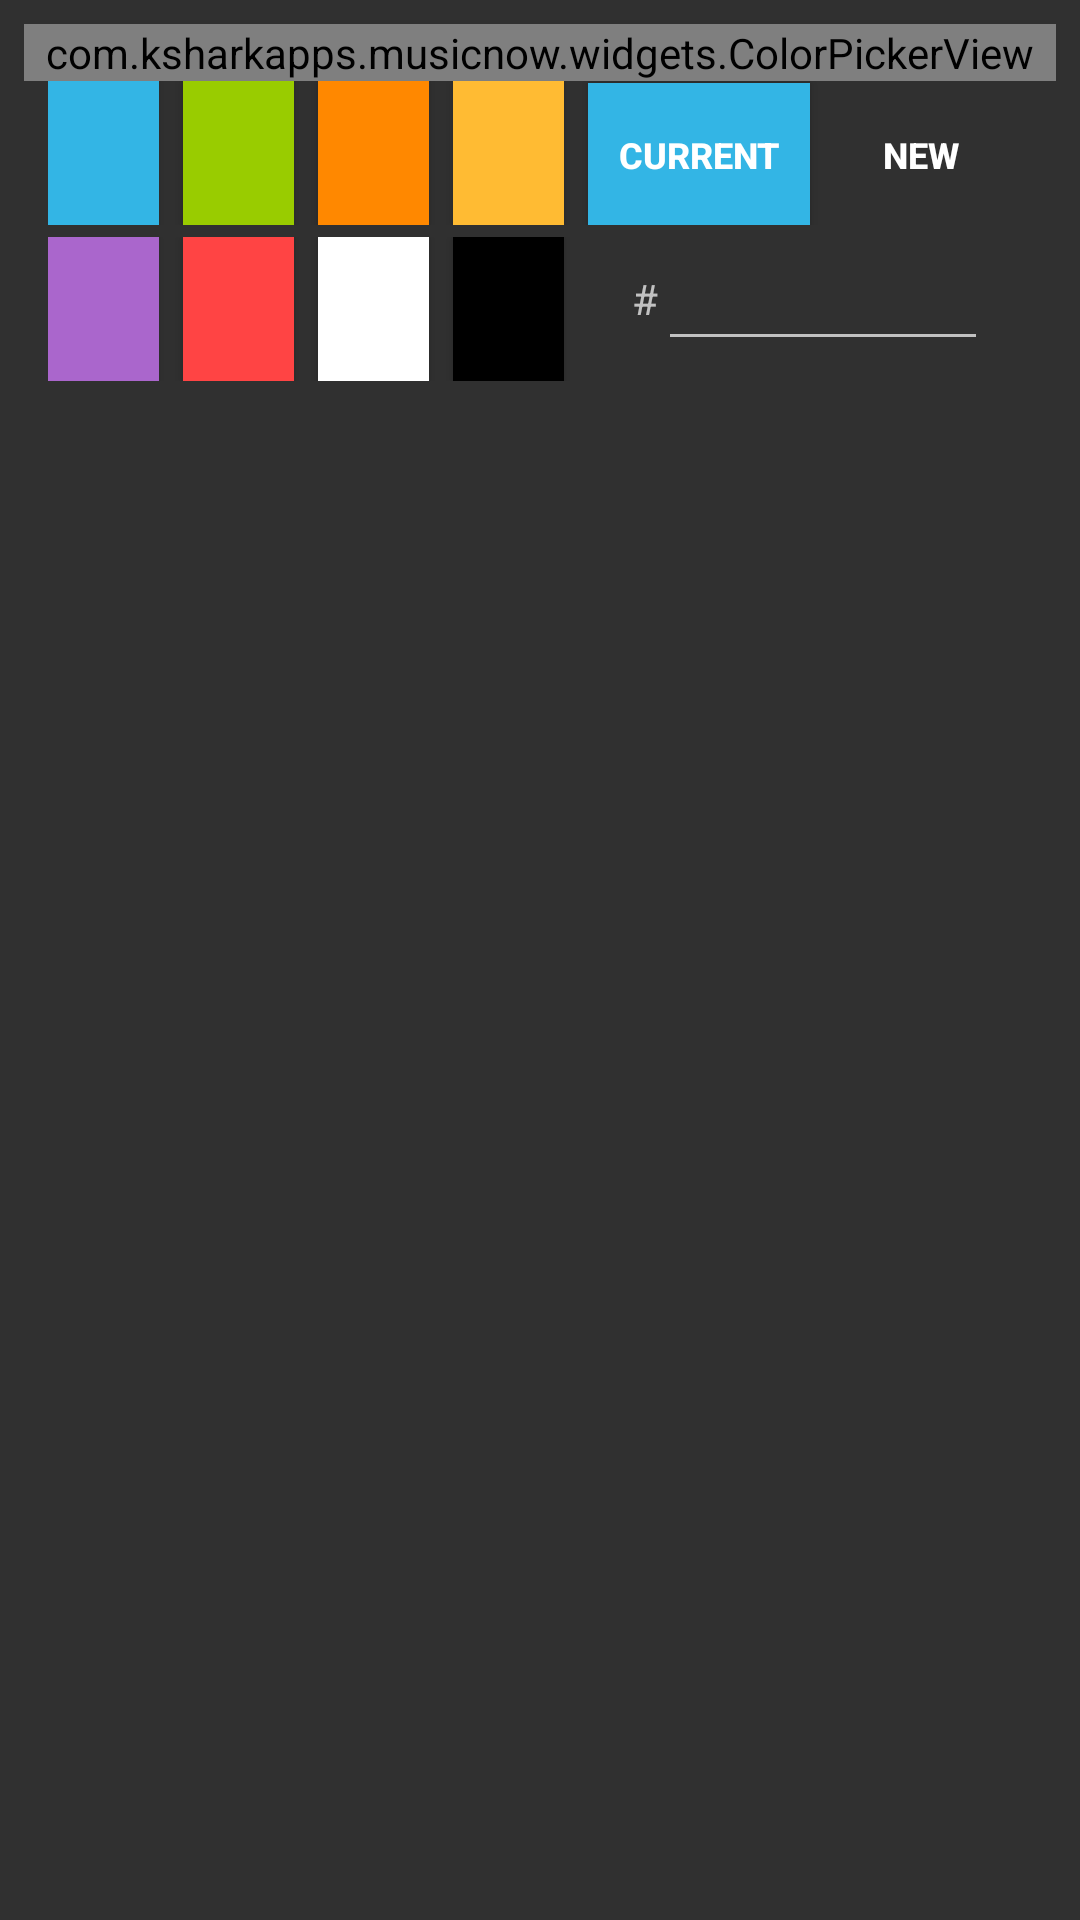

Layout XML and referenced resources for this Android screen:
<!-- AndroidManifest.xml: application theme Apollo.Theme.Dark -->
<!-- res/layout/color_scheme_dialog.xml -->
<?xml version="1.0" encoding="utf-8"?>
<RelativeLayout xmlns:android="http://schemas.android.com/apk/res/android"
    android:layout_width="match_parent"
    android:layout_height="wrap_content"
    android:padding="@dimen/color_scheme_dialog_row_padding" >

    <com.ksharkapps.musicnow.widgets.ColorPickerView
        android:id="@+id/color_picker_view"
        android:layout_width="match_parent"
        android:layout_height="wrap_content" />

    <LinearLayout
        android:id="@+id/color_scheme_dialog_row_one"
        android:layout_width="match_parent"
        android:layout_height="wrap_content"
        android:layout_below="@+id/color_picker_view"
        android:layout_marginBottom="4dp"
        android:orientation="horizontal"
        android:paddingLeft="@dimen/color_scheme_dialog_row_padding"
        android:paddingRight="@dimen/color_scheme_dialog_row_padding" >

        <Button
            android:id="@+id/color_scheme_dialog_preset_one"
            android:layout_width="0dp"
            android:layout_height="wrap_content"
            android:layout_weight="1"
            android:background="@color/holo_blue_light" />

        <Button
            android:id="@+id/color_scheme_dialog_preset_two"
            android:layout_width="0dp"
            android:layout_height="wrap_content"
            android:layout_marginLeft="@dimen/color_scheme_dialog_row_padding"
            android:layout_weight="1"
            android:background="@color/holo_green_light" />

        <Button
            android:id="@+id/color_scheme_dialog_preset_three"
            android:layout_width="0dp"
            android:layout_height="wrap_content"
            android:layout_marginLeft="@dimen/color_scheme_dialog_row_padding"
            android:layout_weight="1"
            android:background="@color/holo_orange_dark" />

        <Button
            android:id="@+id/color_scheme_dialog_preset_four"
            android:layout_width="0dp"
            android:layout_height="wrap_content"
            android:layout_marginLeft="@dimen/color_scheme_dialog_row_padding"
            android:layout_weight="1"
            android:background="@color/holo_orange_light" />

        <Button
            android:id="@+id/color_scheme_dialog_old_color"
            android:layout_width="0dp"
            android:layout_height="wrap_content"
            android:layout_marginLeft="@dimen/color_scheme_dialog_row_padding"
            android:layout_weight="2"
            android:background="@color/holo_blue_light"
            android:text="@string/current_color"
            android:textSize="@dimen/text_size_micro"
            android:textStyle="bold" />

        <Button
            android:id="@+id/color_scheme_dialog_new_color"
            android:layout_width="0dp"
            android:layout_height="wrap_content"
            android:layout_weight="2"
            android:background="@color/transparent"
            android:text="@string/new_color"
            android:textSize="@dimen/text_size_micro"
            android:textStyle="bold" />
    </LinearLayout>

    <LinearLayout
        android:layout_width="match_parent"
        android:layout_height="wrap_content"
        android:layout_below="@+id/color_scheme_dialog_row_one"
        android:layout_marginBottom="4dp"
        android:orientation="horizontal"
        android:paddingLeft="@dimen/color_scheme_dialog_row_padding"
        android:paddingRight="@dimen/color_scheme_dialog_row_padding" >

        <Button
            android:id="@+id/color_scheme_dialog_preset_five"
            android:layout_width="0dp"
            android:layout_height="wrap_content"
            android:layout_weight="1"
            android:background="@color/holo_purple" />

        <Button
            android:id="@+id/color_scheme_dialog_preset_six"
            android:layout_width="0dp"
            android:layout_height="wrap_content"
            android:layout_marginLeft="@dimen/color_scheme_dialog_row_padding"
            android:layout_weight="1"
            android:background="@color/holo_red_light" />

        <Button
            android:id="@+id/color_scheme_dialog_preset_seven"
            android:layout_width="0dp"
            android:layout_height="wrap_content"
            android:layout_marginLeft="@dimen/color_scheme_dialog_row_padding"
            android:layout_weight="1"
            android:background="@color/white" />

        <Button
            android:id="@+id/color_scheme_dialog_preset_eight"
            android:layout_width="0dp"
            android:layout_height="wrap_content"
            android:layout_marginLeft="@dimen/color_scheme_dialog_row_padding"
            android:layout_weight="1"
            android:background="@color/black" />

        <LinearLayout
            android:layout_width="0dp"
            android:layout_height="wrap_content"
            android:layout_marginLeft="@dimen/color_scheme_dialog_row_padding"
            android:layout_weight="4"
            android:gravity="center"
            android:orientation="horizontal" >

            <TextView
                android:layout_width="wrap_content"
                android:layout_height="wrap_content"
                android:text="@string/hex" />

            <EditText
                android:id="@+id/color_scheme_dialog_hex_value"
                android:layout_width="110dp"
                android:layout_height="wrap_content"
                android:digits="0123456789ABCDEFabcdef"
                android:imeOptions="actionGo"
                android:inputType="textFilter"
                android:maxLength="8"
                android:singleLine="true"
                android:typeface="monospace" />
        </LinearLayout>
    </LinearLayout>

</RelativeLayout>
<!-- resources referenced by this layout -->
<resources>
  <color name="black">#ff000000</color>
  <color name="holo_blue_light">#ff33b5e5</color>
  <color name="holo_green_light">#ff99cc00</color>
  <color name="holo_orange_dark">#ffff8800</color>
  <color name="holo_orange_light">#ffffbb33</color>
  <color name="holo_purple">#ffaa66cc</color>
  <color name="holo_red_light">#ffff4444</color>
  <color name="transparent">#00000000</color>
  <color name="white">#ffffffff</color>
  <dimen name="color_scheme_dialog_row_padding">8.0dip</dimen>
  <dimen name="text_size_micro">12.0sp</dimen>
  <string name="current_color">Current</string>
  <string name="hex" translatable="false">#</string>
  <string name="new_color">New</string>
  <style name="Apollo.Theme.Dark" parent="@style/Theme.AppCompat">
          <item name="android:windowActionBarOverlay">true</item>
      </style>
</resources>
